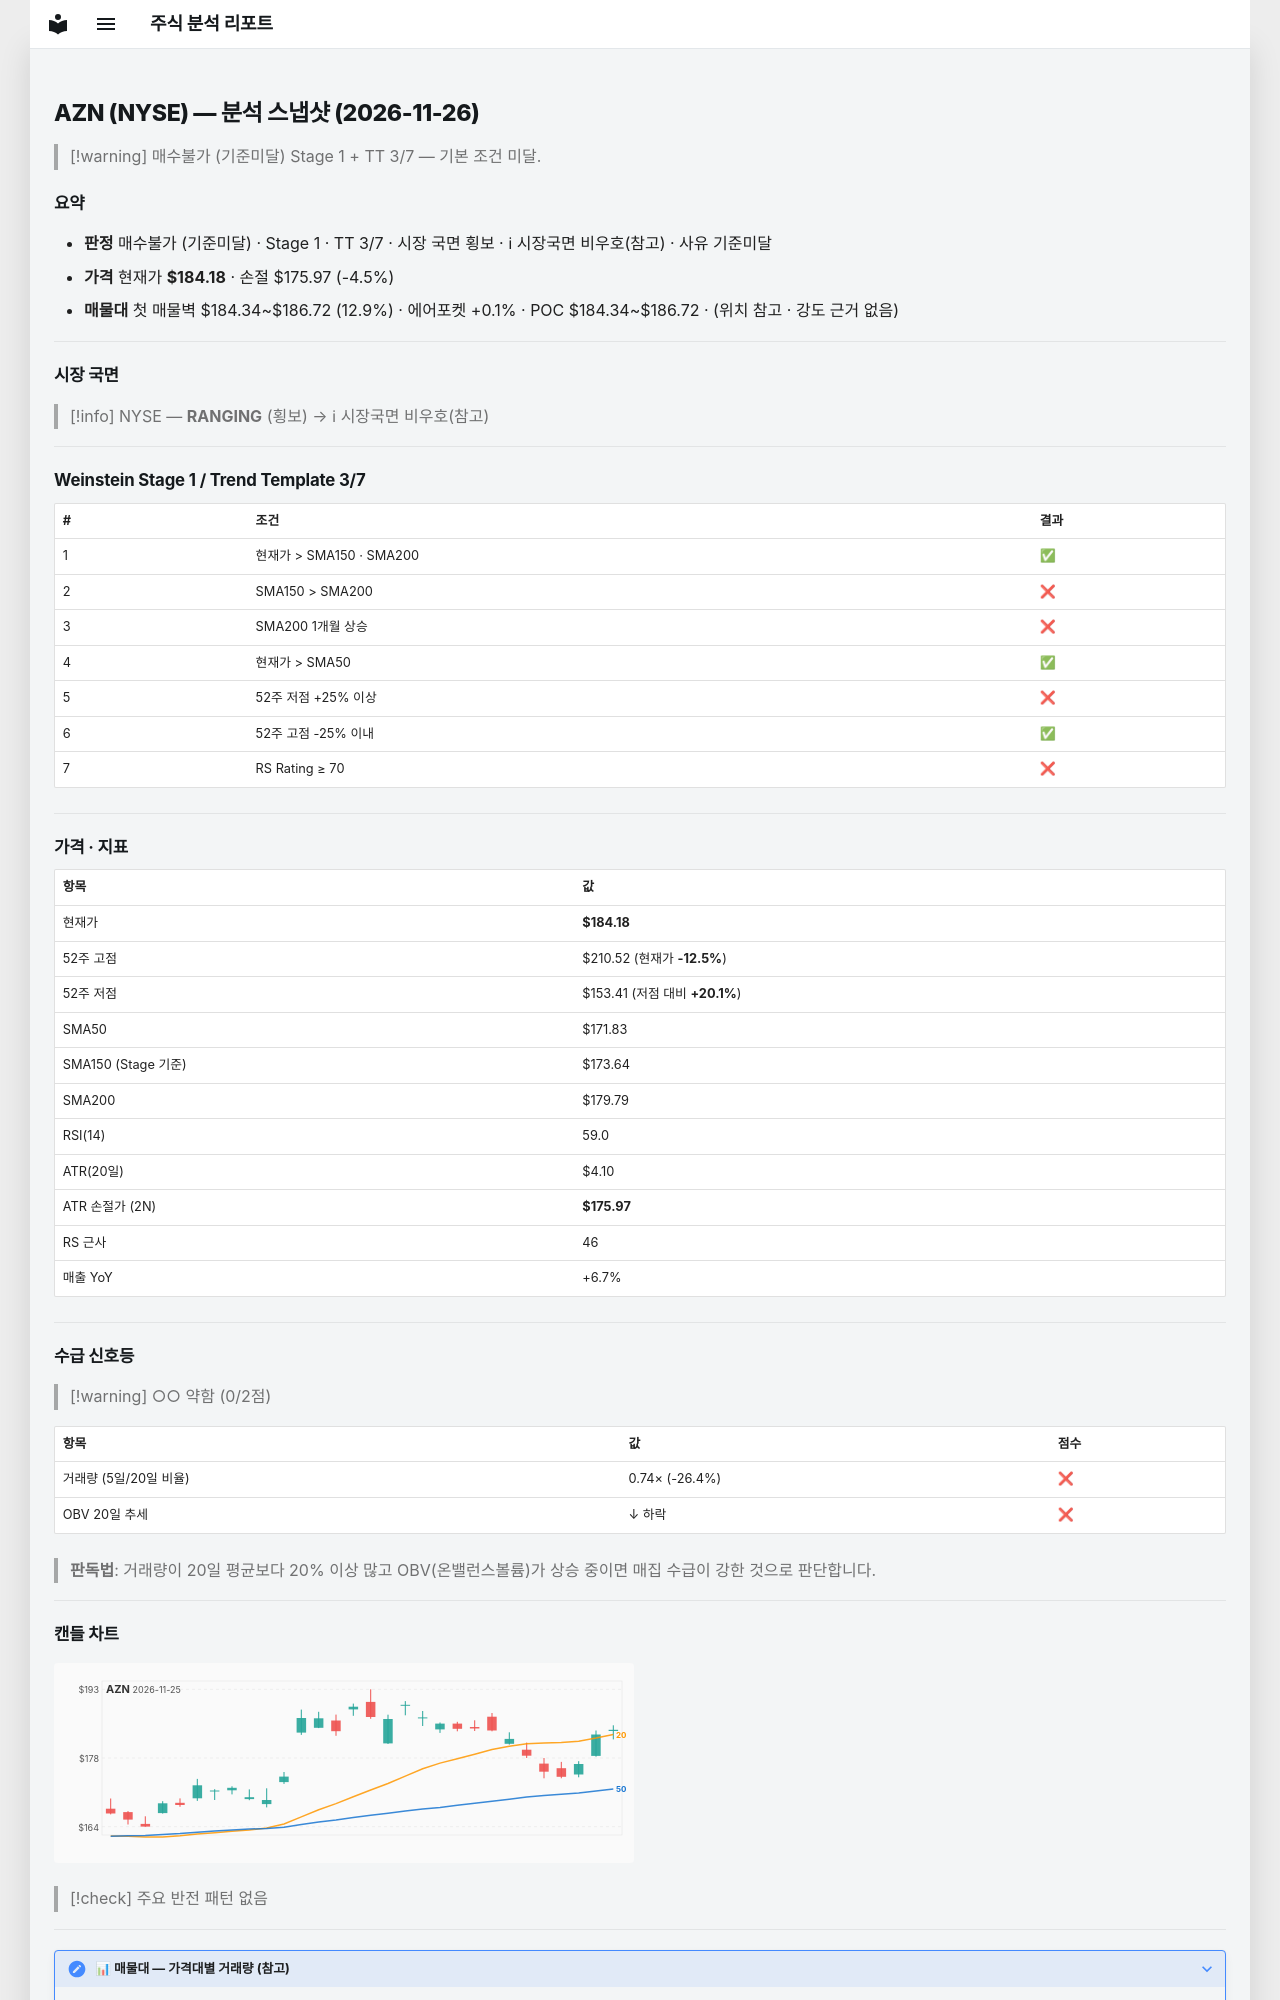

repository: soloandco/stock-reports · page: snapshots/AZN-2026-11-26/index.html · generator: mkdocs

---
type: analysis-snapshot
title: AZN 분석 스냅샷
ticker: AZN
market: NYSE
created: 2026-11-26
updated: 2026-11-26
bar-date: 2026-11-25
verdict: 매수불가
verdict-reason: 기준미달
real-rr: 1.49
sma50-gap-pct: 7.2
weekly-position: 저항대아래
weekly-overhead-price: 196.41
weekly-overhead-pct: 6.6
stage: 1
trend-template-score: 3
tt-max: 7
ma-set: sma-50-150-200
price: 184.17999267578125
stop-price: 175.97234660976616
market-regime: RANGING
supply-demand-score: 0/2
supply-demand-label: 약함
status: tracking
tags:
  - stock-agent
  - watchlist
  - AZN
  - analysis
related:
  - "[[analysis-template]]"
---

# AZN (NYSE) — 분석 스냅샷 (2026-11-26)

> [!warning] 매수불가 (기준미달)
> Stage 1 + TT 3/7 — 기본 조건 미달.

## 요약

- **판정** 매수불가 (기준미달) · Stage 1 · TT 3/7 · 시장 국면 횡보 · ℹ 시장국면 비우호(참고) · 사유 기준미달
- **가격** 현재가 **$184.18** · 손절 $175.97 (-4.5%)
- **매물대** 첫 매물벽 $184.34~$186.72 (12.9%) · 에어포켓 +0.1% · POC $184.34~$186.72 · (위치 참고 · 강도 근거 없음)

---

## 시장 국면

> [!info] NYSE — **RANGING** (횡보) → ℹ 시장국면 비우호(참고)

---

## Weinstein Stage 1 / Trend Template 3/7

| # | 조건 | 결과 |
|---|------|------|
| 1 | 현재가 > SMA150 · SMA200 | ✅ |
| 2 | SMA150 > SMA200 | ❌ |
| 3 | SMA200 1개월 상승 | ❌ |
| 4 | 현재가 > SMA50 | ✅ |
| 5 | 52주 저점 +25% 이상 | ❌ |
| 6 | 52주 고점 -25% 이내 | ✅ |
| 7 | RS Rating ≥ 70 | ❌ |

---

## 가격 · 지표

| 항목 | 값 |
|------|---|
| 현재가 | **$184.18** |
| 52주 고점 | $210.52 (현재가 **-12.5%**) |
| 52주 저점 | $153.41 (저점 대비 **+20.1%**) |
| SMA50 | $171.83 |
| SMA150 (Stage 기준) | $173.64 |
| SMA200 | $179.79 |
| RSI(14) | 59.0 |
| ATR(20일) | $4.10 |
| ATR 손절가 (2N) | **$175.97** |
| RS 근사 | 46 |
| 매출 YoY | +6.7% |

---
## 수급 신호등

> [!warning] ○○ 약함 (0/2점)

| 항목 | 값 | 점수 |
|------|------|------|
| 거래량 (5일/20일 비율) | 0.74× (-26.4%) | ❌ |
| OBV 20일 추세 | ↓ 하락 | ❌ |

> **판독법**: 거래량이 20일 평균보다 20% 이상 많고 OBV(온밸런스볼륨)가 상승 중이면 매집 수급이 강한 것으로 판단합니다.

---
